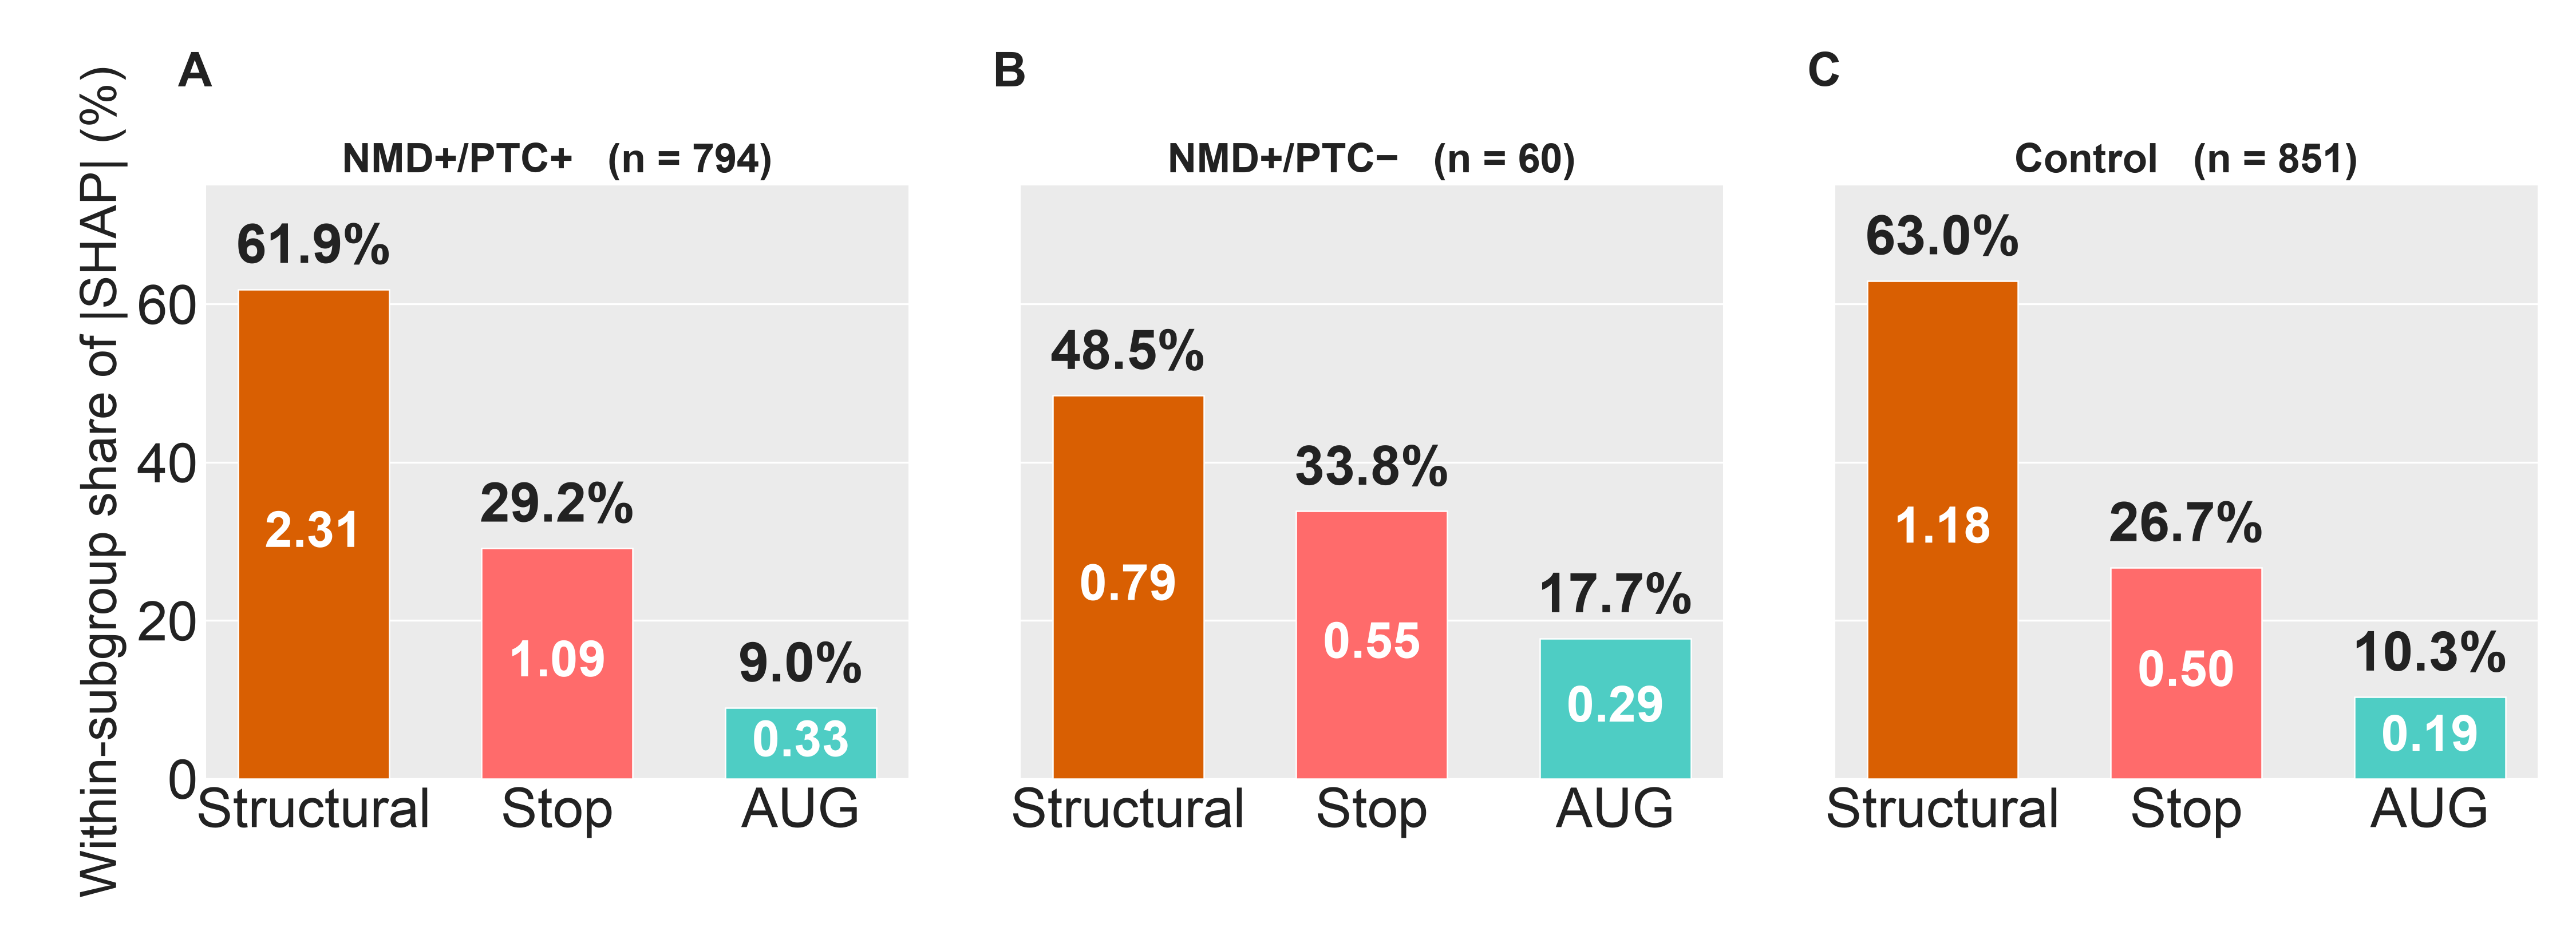

Reproduce this figure in Python.
"""
Supplemental Figure — Branch-level KernelSHAP stratified by PTC subclass
across the FULL n = 888 ref-AUG-traceable subset (not test-set-restricted;
post 25% reference-share floor 2026-07-10).

Style: matches Figure 5 Panel C exactly — branch order Structural / Stop /
ATG, same colour palette, percent label above each bar, mean |SHAP|
inside each bar, no in-panel title. Three side-by-side mini-panels (one
per subgroup) share a common y-axis so heights compare directly.

Companion to the §5 manuscript sentence:

    "We also examined the Shapley scores for the START and STOP windows
     stratified by isoform PTC subclass, and we observed that the START
     window information is roughly three times more important in the
     NMD+/PTC- than in the NMD+/PTC+ isoforms (SFx)."

KEY NUMBER (full cohort, no test-set restriction; post-floor):
  Mean within-isoform ATG-branch share:
    NMD+/PTC+          (n=794) →  9.1%
    NMD+/PTC- retained (n= 60) → 18.0%
    Control            (n=851) → 10.8%
  Ratio NMD+/PTC- vs NMD+/PTC+ ≈ 1.99×.

The Panel-C-style bar labels show share-of-subgroup-total (sum of
subgroup mean |SHAP|), giving:
    NMD+/PTC+   Structural 61.9% / Stop 29.2% / ATG  9.0%
    NMD+/PTC-   Structural 48.5% / Stop 33.8% / ATG 17.7%
    Control     Structural 63.0% / Stop 26.7% / ATG 10.3%

Manuscript text reads "roughly three times more important" — the actual
post-floor ratio is ~2× (share-of-total 1.98×, within-isoform 1.99×; was
2.21× pre-floor). The §5 prose overstates it; flag for the manuscript
find/replace pass (see REFERENCE_FLOOR_NUMBERS_DELTA.md).

Data: data/branch_shap_by_subclass_n1166.tsv (built by data_export.R).
"""

import sys
from pathlib import Path

import matplotlib.pyplot as plt
import pandas as pd

HERE = Path(__file__).resolve()
LIB = HERE.parents[2] / "lib"
sys.path.insert(0, str(LIB))

from ggplot_style import (
    apply_ggplot_rcparams,
    style_axes_ggplot,
    facet_header,
    panel_letter,
    render_and_validate,
    docx_body_fs,
    TITLE_C as C_TITLE,
    AXIS_C as C_AXIS,
)
apply_ggplot_rcparams()

NATIVE_W = 15.0
BODY_FS = docx_body_fs(NATIVE_W)
HEADER_FS = BODY_FS + 4

BRANCH_COLORS = {
    "Structural": "#d95f02",
    "Stop":       "#FF6B6B",
    "ATG":        "#4ECDC4",
}

BRANCH_ORDER = ["Structural", "Stop", "ATG"]

# Display labels: the start-codon branch is stored as "ATG" in the data but
# shown as "AUG" (RNA, not DNA).
BRANCH_DISPLAY = {"Structural": "Structural", "Stop": "Stop", "ATG": "AUG"}

DATA = HERE.parent / "data" / "branch_shap_by_subclass_n1166.tsv"

GROUP_ORDER = ["NMD+/PTC+", "NMD+/PTC- retained", "Control"]
GROUP_LABEL = {
    "NMD+/PTC+":          "NMD+/PTC+",
    "NMD+/PTC- retained": "NMD+/PTC−",
    "Control":            "Control",
}


def per_group_summary(df: pd.DataFrame, group: str):
    """Return a DataFrame matching Figure 5 Panel C's per-branch table:
       columns branch, mean_abs_shap, pct (within-subgroup share-of-total),
       with branch order = Structural / Stop / ATG."""
    sub = df[df["group"] == group]
    means = (
        sub.groupby("branch")["abs_shap"].mean().reindex(BRANCH_ORDER).reset_index()
    )
    total = means["abs_shap"].sum()
    means["pct"] = 100 * means["abs_shap"] / total
    means.columns = ["branch", "mean_abs_shap", "pct"]
    means["n"] = int((df["group"] == group).shape[0]) if False else \
        int(df.loc[df["group"] == group, "comparator_isoform_id"].nunique())
    return means


def draw_panel(ax, summary: pd.DataFrame, group_label: str, n: int, y_top: float):
    """Render one Panel-C-style mini-panel on `ax` for one subgroup.

    Y-axis is within-subgroup share of total mean |SHAP|, in %. The mean
    |SHAP| absolute value is retained inside each bar (white bold) so the
    Panel-C dual-label pattern is preserved.
    """
    style_axes_ggplot(ax, xgrid=False, ygrid=True)

    branches = summary["branch"].tolist()
    pcts = summary["pct"].to_numpy()                # within-subgroup share, %
    vals = summary["mean_abs_shap"].to_numpy()      # absolute mean |SHAP|
    colors = [BRANCH_COLORS[b] for b in branches]

    x = range(len(branches))
    ax.bar(x, pcts, color=colors, edgecolor="white", width=0.62,
            linewidth=0.6, zorder=3)

    # Percent ABOVE each bar (bold black, 1 decimal).
    for i, (v, p) in enumerate(zip(vals, pcts)):
        ax.text(i, p + y_top * 0.025, f"{p:.1f}%",
                ha="center", va="bottom",
                fontsize=BODY_FS, fontweight="bold", color=C_TITLE)
        # Mean |SHAP| INSIDE each bar (white bold), or above if bar is too
        # short to host a centered white label legibly.
        if p > y_top * 0.10:
            ax.text(i, p / 2, f"{v:.2f}",
                    ha="center", va="center",
                    fontsize=BODY_FS - 2, fontweight="bold", color="white")
        else:
            ax.text(i, p + y_top * 0.09, f"{v:.2f}",
                    ha="center", va="bottom",
                    fontsize=BODY_FS - 2, fontweight="bold", color=C_TITLE)

    ax.set_xticks(list(x))
    ax.set_xticklabels([BRANCH_DISPLAY[b] for b in branches],
                       fontsize=BODY_FS, color=C_TITLE)
    ax.tick_params(axis="y", labelsize=BODY_FS, colors=C_TITLE)
    ax.set_ylim(0, y_top)

    # Facet-style grey strip header naming the subgroup + its n.
    facet_header(ax, f"{group_label}   (n = {n:,})", height=0.08)


def build_figure():
    df = pd.read_csv(DATA, sep="\t")
    summaries = {g: per_group_summary(df, g) for g in GROUP_ORDER}
    n_by_group = {
        g: int(df.loc[df["group"] == g, "comparator_isoform_id"].nunique())
        for g in GROUP_ORDER
    }
    # Y-axis is now percentage (within-subgroup share). The largest bar
    # across all subgroups is the Control Structural at ~62%; cap at 75%
    # to leave headroom for the percent-above-bar labels without colliding
    # with the subgroup header.
    y_top = 75.0

    # Three Panel-C-style mini-panels side by side. Width per panel
    # matches Panel C's 6×4 sizing; total width 18 in.
    fig, axes = plt.subplots(1, 3, figsize=(NATIVE_W, 5.4), sharey=True)
    fig.subplots_adjust(left=0.08, right=0.985, bottom=0.16, top=0.80,
                        wspace=0.16)

    for ax, group in zip(axes, GROUP_ORDER):
        draw_panel(ax, summaries[group], GROUP_LABEL[group],
                   n_by_group[group], y_top)

    # Y-axis label only on leftmost panel (matches Panel C).
    axes[0].set_ylabel("Within-subgroup share of |SHAP| (%)",
                       fontsize=BODY_FS - 2, color=C_TITLE)
    # Tick marks every 20% — clean for a 0–75% range.
    for ax in axes:
        ax.set_yticks([0, 20, 40, 60])

    # Panel labels (top-left of each axes)
    for ax, letter in zip(axes, ["A", "B", "C"]):
        panel_letter(ax, letter, x=-0.04, y=1.15)

    # No footnote — caption carries the key numbers (Yul-style).
    return fig, axes


def main():
    fig, axes = build_figure()
    # Facet headers extend past axis edges by design.
    render_and_validate(fig, HERE.parent / "figure_s_branch_shap_by_subclass",
                        native_width_in=NATIVE_W, strict_per_axis=False)


if __name__ == "__main__":
    main()
